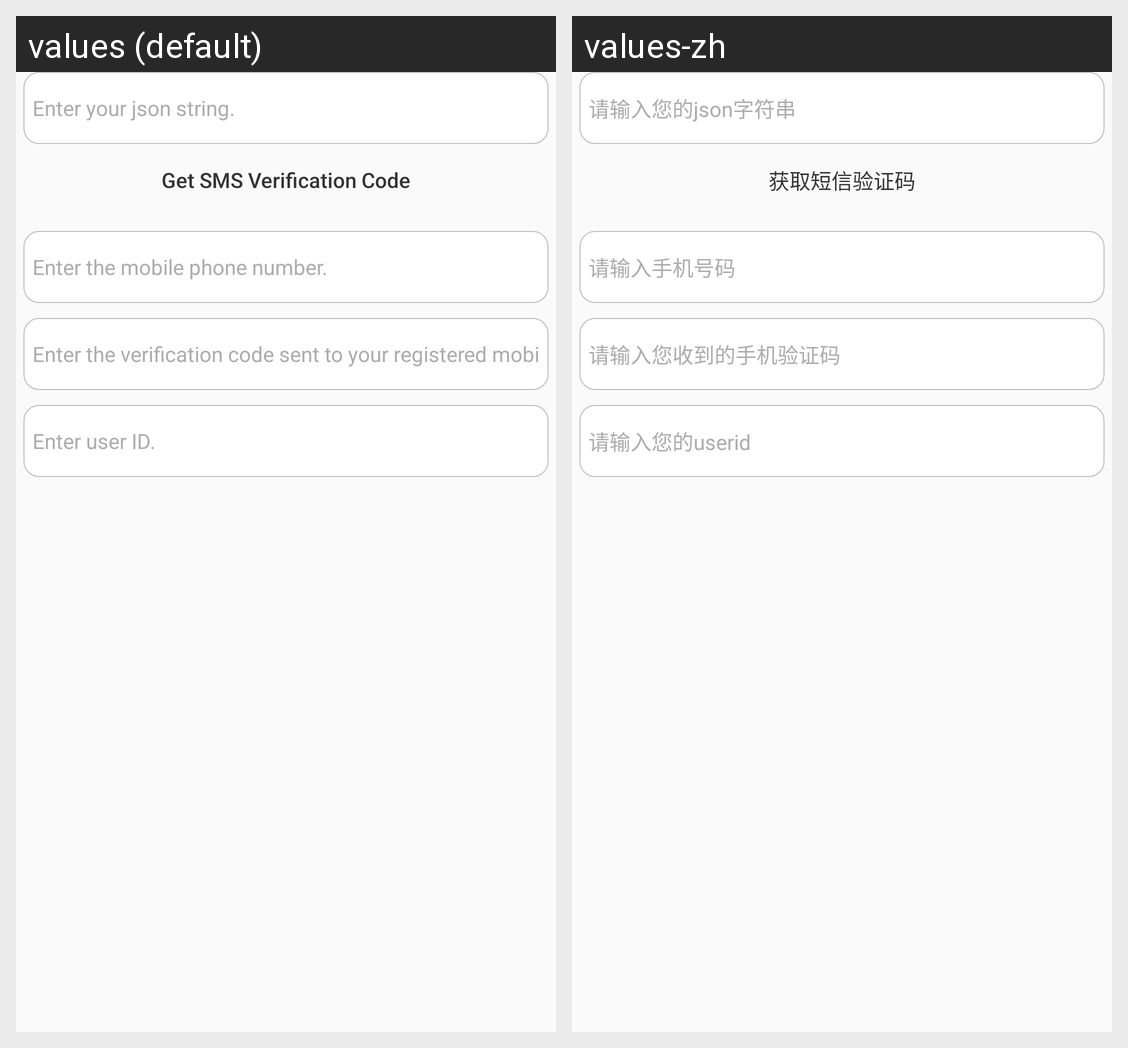

This grid shows one Android layout under two languages. Give, for every string resource on the screen, its name, the default text and each shown locale's text.
Android screen res/layout/sms_verify_dialog.xml rendered under 2 locales, left to right: values (default), values-zh. Device: Nexus 5 (rendered at 1080×1920; each locale shown at half size, 540×960, under a caption strip naming it); theme AppTheme.
Strings drawn on this screen, with the default value and each locale's value (text and hints the layout hard-codes, and strings that could not be matched under every locale, appear in the picture but are not listed):

please_input_sign_txt
  values: Enter your json string.
  values-zh: 请输入您的json字符串

get_sms_code
  values: Get SMS Verification Code
  values-zh: 获取短信验证码

please_input_phonenumber_txt
  values: Enter the mobile phone number.
  values-zh: 请输入手机号码

sms_verify_code_received
  values: Enter the verification code sent to your registered mobile phone number.
  values-zh: 请输入您收到的手机验证码

please_input_userid_txt
  values: Enter user ID.
  values-zh: 请输入您的userid
